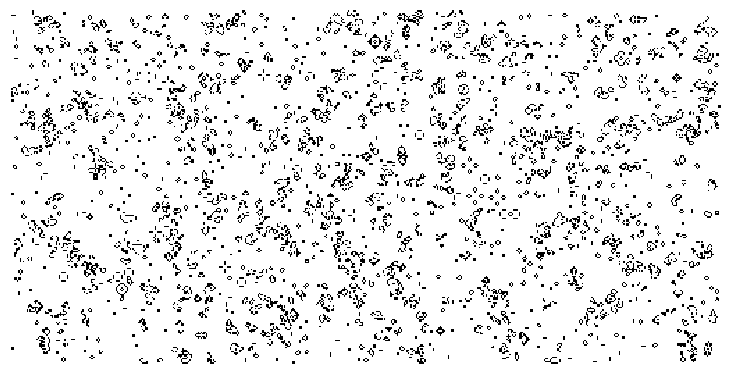

Reproduce this figure in Python. (Note: this script raises an exception after producing the figure.)
# -----------------------------------------------------------------------------
# Copyright INRIA
# Contributors: Nicolas P. Rougier (Nicolas.Rougier@inria.fr)
#
# DANA is a computing framework for the simulation of distributed,
# asynchronous, numerical and adaptive models.
#
# This software is governed by the CeCILL license under French law and abiding
# by the rules of distribution of free software. You can use, modify and/ or
# redistribute the software under the terms of the CeCILL license as circulated
# by CEA, CNRS and INRIA at the following URL
# http://www.cecill.info/index.en.html.
#
# As a counterpart to the access to the source code and rights to copy, modify
# and redistribute granted by the license, users are provided only with a
# limited warranty and the software's author, the holder of the economic
# rights, and the successive licensors have only limited liability.
#
# In this respect, the user's attention is drawn to the risks associated with
# loading, using, modifying and/or developing or reproducing the software by
# the user in light of its specific status of free software, that may mean that
# it is complicated to manipulate, and that also therefore means that it is
# reserved for developers and experienced professionals having in-depth
# computer knowledge. Users are therefore encouraged to load and test the
# software's suitability as regards their requirements in conditions enabling
# the security of their systems and/or data to be ensured and, more generally,
# to use and operate it in the same conditions as regards security.
#
# The fact that you are presently reading this means that you have had
# knowledge of the CeCILL license and that you accept its terms.
# -----------------------------------------------------------------------------
import matplotlib
import numpy as np
import matplotlib.pyplot as plt

def iterate(Z):
    N = (Z[0:-2,0:-2] + Z[0:-2,1:-1] + Z[0:-2,2:] +
         Z[1:-1,0:-2]                + Z[1:-1,2:] +
         Z[2:  ,0:-2] + Z[2:  ,1:-1] + Z[2:  ,2:])
    birth = (N==3) & (Z[1:-1,1:-1]==0)
    survive = ((N==2) | (N==3)) & (Z[1:-1,1:-1]==1)
    Z[...] = 0
    Z[1:-1,1:-1][birth | survive] = 1
    return Z


Z = np.random.randint(0,2,(256,512))
for i in range(100):
    iterate(Z)

size = np.array(Z.shape)
dpi = 72.0
figsize= size[1]/float(dpi),size[0]/float(dpi)
fig = plt.figure(figsize=figsize, dpi=dpi, facecolor="white")
fig.add_axes([0.0, 0.0, 1.0, 1.0], frameon=False)
plt.imshow(Z,interpolation='nearest', cmap=plt.cm.gray_r)
plt.xticks([]), plt.yticks([])
plt.savefig('../figures/game-of-life-big.png', dpi=dpi)
plt.show()
